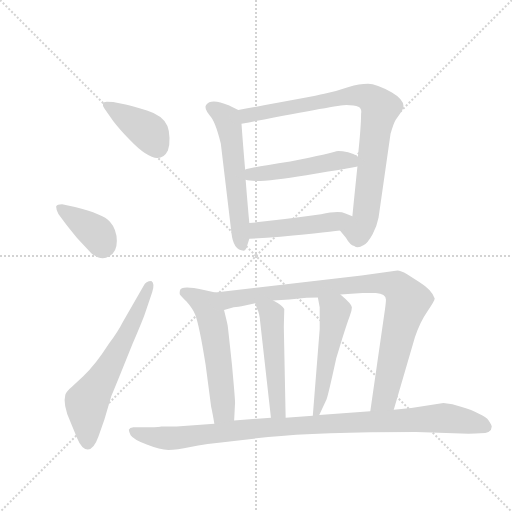
t = 0.00 s
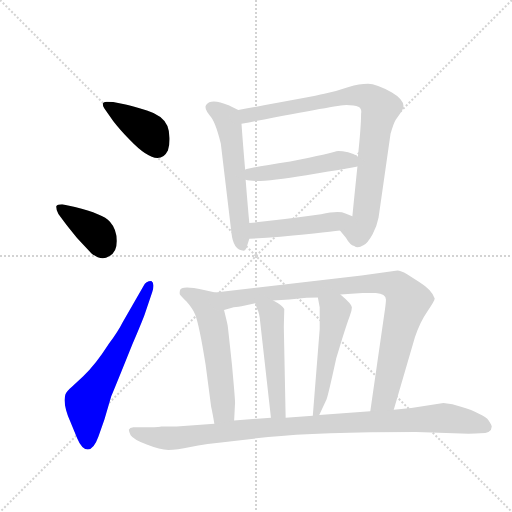
t = 1.80 s
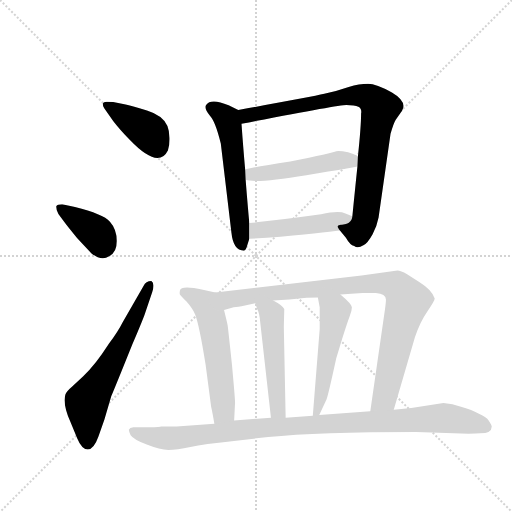
t = 3.61 s
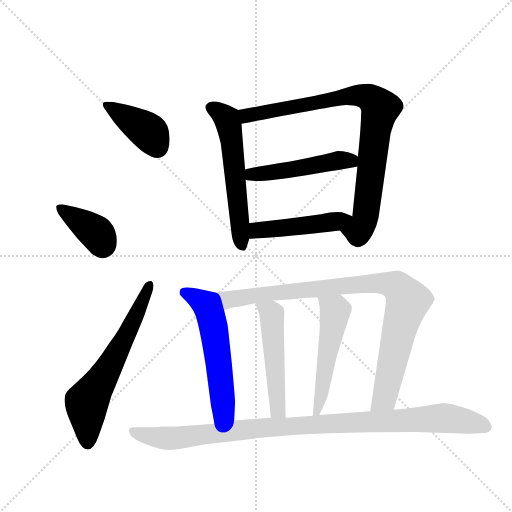
t = 5.41 s
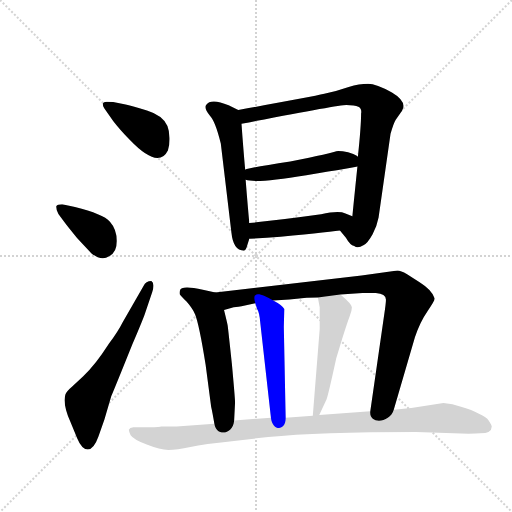
t = 7.22 s
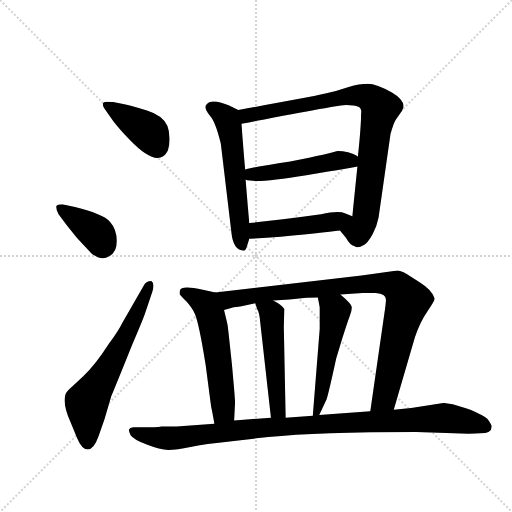
t = 9.02 s

The animated SVG that drew these frames (rendered in a browser with its animation timeline set to each time). Animation: 12 CSS @keyframes rules; one cycle of 9.02 s.

<svg version="1.1" viewBox="0 0 1024 1024" xmlns="http://www.w3.org/2000/svg">
  <g stroke="lightgray" stroke-dasharray="1,1" stroke-width="1" transform="scale(4, 4)">
    <line x1="0" y1="0" x2="256" y2="256"></line>
    <line x1="256" y1="0" x2="0" y2="256"></line>
    <line x1="128" y1="0" x2="128" y2="256"></line>
    <line x1="0" y1="128" x2="256" y2="128"></line>
  </g>
  <g transform="scale(0.92, -0.92) translate(60, -900)">
    <style type="text/css">
      
        @keyframes keyframes0 {
          from {
            stroke: blue;
            stroke-dashoffset: 396;
            stroke-width: 128;
          }
          56% {
            animation-timing-function: step-end;
            stroke: blue;
            stroke-dashoffset: 0;
            stroke-width: 128;
          }
          to {
            stroke: black;
            stroke-width: 1024;
          }
        }
        #make-me-a-hanzi-animation-0 {
          animation: keyframes0 0.572265625s both;
          animation-delay: 0s;
          animation-timing-function: linear;
        }
      
        @keyframes keyframes1 {
          from {
            stroke: blue;
            stroke-dashoffset: 387;
            stroke-width: 128;
          }
          56% {
            animation-timing-function: step-end;
            stroke: blue;
            stroke-dashoffset: 0;
            stroke-width: 128;
          }
          to {
            stroke: black;
            stroke-width: 1024;
          }
        }
        #make-me-a-hanzi-animation-1 {
          animation: keyframes1 0.56494140625s both;
          animation-delay: 0.572265625s;
          animation-timing-function: linear;
        }
      
        @keyframes keyframes2 {
          from {
            stroke: blue;
            stroke-dashoffset: 637;
            stroke-width: 128;
          }
          67% {
            animation-timing-function: step-end;
            stroke: blue;
            stroke-dashoffset: 0;
            stroke-width: 128;
          }
          to {
            stroke: black;
            stroke-width: 1024;
          }
        }
        #make-me-a-hanzi-animation-2 {
          animation: keyframes2 0.7683919270833334s both;
          animation-delay: 1.13720703125s;
          animation-timing-function: linear;
        }
      
        @keyframes keyframes3 {
          from {
            stroke: blue;
            stroke-dashoffset: 578;
            stroke-width: 128;
          }
          65% {
            animation-timing-function: step-end;
            stroke: blue;
            stroke-dashoffset: 0;
            stroke-width: 128;
          }
          to {
            stroke: black;
            stroke-width: 1024;
          }
        }
        #make-me-a-hanzi-animation-3 {
          animation: keyframes3 0.7203776041666666s both;
          animation-delay: 1.9055989583333335s;
          animation-timing-function: linear;
        }
      
        @keyframes keyframes4 {
          from {
            stroke: blue;
            stroke-dashoffset: 872;
            stroke-width: 128;
          }
          74% {
            animation-timing-function: step-end;
            stroke: blue;
            stroke-dashoffset: 0;
            stroke-width: 128;
          }
          to {
            stroke: black;
            stroke-width: 1024;
          }
        }
        #make-me-a-hanzi-animation-4 {
          animation: keyframes4 0.9596354166666666s both;
          animation-delay: 2.6259765625s;
          animation-timing-function: linear;
        }
      
        @keyframes keyframes5 {
          from {
            stroke: blue;
            stroke-dashoffset: 499;
            stroke-width: 128;
          }
          62% {
            animation-timing-function: step-end;
            stroke: blue;
            stroke-dashoffset: 0;
            stroke-width: 128;
          }
          to {
            stroke: black;
            stroke-width: 1024;
          }
        }
        #make-me-a-hanzi-animation-5 {
          animation: keyframes5 0.6560872395833334s both;
          animation-delay: 3.5856119791666665s;
          animation-timing-function: linear;
        }
      
        @keyframes keyframes6 {
          from {
            stroke: blue;
            stroke-dashoffset: 475;
            stroke-width: 128;
          }
          61% {
            animation-timing-function: step-end;
            stroke: blue;
            stroke-dashoffset: 0;
            stroke-width: 128;
          }
          to {
            stroke: black;
            stroke-width: 1024;
          }
        }
        #make-me-a-hanzi-animation-6 {
          animation: keyframes6 0.6365559895833334s both;
          animation-delay: 4.24169921875s;
          animation-timing-function: linear;
        }
      
        @keyframes keyframes7 {
          from {
            stroke: blue;
            stroke-dashoffset: 567;
            stroke-width: 128;
          }
          65% {
            animation-timing-function: step-end;
            stroke: blue;
            stroke-dashoffset: 0;
            stroke-width: 128;
          }
          to {
            stroke: black;
            stroke-width: 1024;
          }
        }
        #make-me-a-hanzi-animation-7 {
          animation: keyframes7 0.71142578125s both;
          animation-delay: 4.878255208333333s;
          animation-timing-function: linear;
        }
      
        @keyframes keyframes8 {
          from {
            stroke: blue;
            stroke-dashoffset: 938;
            stroke-width: 128;
          }
          75% {
            animation-timing-function: step-end;
            stroke: blue;
            stroke-dashoffset: 0;
            stroke-width: 128;
          }
          to {
            stroke: black;
            stroke-width: 1024;
          }
        }
        #make-me-a-hanzi-animation-8 {
          animation: keyframes8 1.0133463541666667s both;
          animation-delay: 5.589680989583333s;
          animation-timing-function: linear;
        }
      
        @keyframes keyframes9 {
          from {
            stroke: blue;
            stroke-dashoffset: 501;
            stroke-width: 128;
          }
          62% {
            animation-timing-function: step-end;
            stroke: blue;
            stroke-dashoffset: 0;
            stroke-width: 128;
          }
          to {
            stroke: black;
            stroke-width: 1024;
          }
        }
        #make-me-a-hanzi-animation-9 {
          animation: keyframes9 0.65771484375s both;
          animation-delay: 6.60302734375s;
          animation-timing-function: linear;
        }
      
        @keyframes keyframes10 {
          from {
            stroke: blue;
            stroke-dashoffset: 519;
            stroke-width: 128;
          }
          63% {
            animation-timing-function: step-end;
            stroke: blue;
            stroke-dashoffset: 0;
            stroke-width: 128;
          }
          to {
            stroke: black;
            stroke-width: 1024;
          }
        }
        #make-me-a-hanzi-animation-10 {
          animation: keyframes10 0.67236328125s both;
          animation-delay: 7.2607421875s;
          animation-timing-function: linear;
        }
      
        @keyframes keyframes11 {
          from {
            stroke: blue;
            stroke-dashoffset: 1028;
            stroke-width: 128;
          }
          77% {
            animation-timing-function: step-end;
            stroke: blue;
            stroke-dashoffset: 0;
            stroke-width: 128;
          }
          to {
            stroke: black;
            stroke-width: 1024;
          }
        }
        #make-me-a-hanzi-animation-11 {
          animation: keyframes11 1.0865885416666667s both;
          animation-delay: 7.93310546875s;
          animation-timing-function: linear;
        }
      
    </style>
    
      <path d="M 167 664 L 186 637 Q 199 620 222 596 Q 284 531 305 573 Q 309 584 308.5 600 Q 308 616 304 626 Q 295 649 259.5 660 Q 224 671 213 673 L 186 678 Q 179 679 172 679 Q 158 679 167 664 Z" fill="lightgray"></path>
    
      <path d="M 77 421 Q 88 406 108 382 L 139 349 Q 161 332 177 343 Q 194 351 194 376 Q 194 401 179 418 Q 164 435 103 450 L 75 456 Q 64 456 62 451 Q 62 444 67 435 L 77 421 Z" fill="lightgray"></path>
    
      <path d="M 207 200 Q 197 180 177 153 Q 147 106 121 82 L 97 60 Q 84 49 82 42 Q 76 21 93 -17 L 108 -53 Q 118 -77 131 -77 Q 144 -77 154 -49 L 167 -12 L 182 39 Q 186 48 205 95 L 228 152 Q 251 206 255 218 L 271 265 Q 277 284 269 289 Q 257 289 252 278 L 207 200 Z" fill="lightgray"></path>
    
      <path d="M 458 661 L 437 671 Q 399 687 388 672 Q 383 665 396 649 Q 408 637 420 588 L 443 395 Q 447 355 470 355 Q 475 356 477 365 L 482 381 L 482 415 Q 479 446 474 509 L 473 531 Q 469 575 465 631 C 463 659 463 659 458 661 Z" fill="lightgray"></path>
    
      <path d="M 679 399 L 692 383 Q 701 367 710 365 Q 718 359 730 367 Q 739 371 750 391 Q 760 410 763 427 L 789 609 Q 796 633 800 639 L 814 659 Q 826 679 792 699 Q 758 718 740 718 Q 721 718 698 711 Q 675 703 645 696 Q 615 689 458 661 C 428 656 436 625 465 631 Q 675 672 693 672 Q 711 672 719 668 Q 727 664 725 653 Q 725 625 718 559 L 717 538 Q 712 490 706 430 C 703 400 660 422 679 399 Z" fill="lightgray"></path>
    
      <path d="M 474 509 Q 497 501 606 519 Q 714 537 717 538 C 744 543 744 543 718 559 Q 718 560 708 565 Q 697 570 685 571 Q 673 572 671 571 Q 663 567 571 549 Q 473 534 473 531 C 445 521 445 515 474 509 Z" fill="lightgray"></path>
    
      <path d="M 482 381 L 520 383 Q 645 394 679 399 C 709 403 734 419 706 430 L 691 436 Q 676 443 638 434 Q 552 422 482 415 C 452 412 452 379 482 381 Z" fill="lightgray"></path>
    
      <path d="M 331 260 Q 332 258 346 244 Q 359 229 364 217 Q 373 195 387 107 L 399 16 Q 402 3 406 -21 C 411 -51 447 -44 449 -14 L 451 25 Q 451 34 444 110 Q 436 185 435 192 Q 434 198 427 226 C 420 255 418 262 408 264 L 381 270 Q 333 281 331 268 Q 330 262 331 260 Z" fill="lightgray"></path>
    
      <path d="M 796 9 L 842 167 Q 853 200 869 223 Q 885 246 885 251 Q 880 269 853 286 L 825 304 Q 811 312 804 312 L 726 301 L 408 264 C 378 261 398 218 427 226 L 448 232 Q 450 232 465 234 L 495 241 L 534 247 L 569 249 L 601 252 Q 612 253 631 253 L 680 260 L 728 263 L 757 263 Q 779 261 779 249 Q 779 243 777 228 L 745 6 C 741 -24 788 -20 796 9 Z" fill="lightgray"></path>
    
      <path d="M 495 241 L 499 228 Q 504 221 506 197 L 529 -8 C 532 -38 562 -38 561 -8 L 557 189 L 558 228 Q 555 236 534 247 C 508 262 486 270 495 241 Z" fill="lightgray"></path>
    
      <path d="M 631 253 L 635 232 L 635 185 L 620 -4 C 618 -34 621 -29 634 -2 L 650 32 Q 654 43 671 121 L 684 164 Q 695 199 700 212 Q 705 224 705 232 Q 705 239 680 260 C 657 280 625 282 631 253 Z" fill="lightgray"></path>
    
      <path d="M 406 -21 L 324 -27 L 290 -27 Q 290 -28 264 -29 L 230 -29 Q 222 -30 220 -34 Q 220 -37 224 -46 Q 230 -55 259 -66.5 Q 288 -78 306 -78 Q 324 -78 354 -71.5 Q 384 -65 444 -59 L 523 -50 Q 631 -39 845 -39 L 959 -43 Q 975 -43 984 -42 Q 1009 -42 1009 -27 Q 1009 -24 1003 -15 Q 997 -6 980 1 Q 966 9 944 15 Q 923 23 904 24 L 834 13 L 796 9 L 745 6 L 634 -2 L 620 -4 L 561 -8 L 529 -8 L 449 -14 L 406 -21 Z" fill="lightgray"></path>
    
    
      <clipPath id="make-me-a-hanzi-clip-0">
        <path d="M 167 664 L 186 637 Q 199 620 222 596 Q 284 531 305 573 Q 309 584 308.5 600 Q 308 616 304 626 Q 295 649 259.5 660 Q 224 671 213 673 L 186 678 Q 179 679 172 679 Q 158 679 167 664 Z"></path>
      </clipPath>
      <path clip-path="url(#make-me-a-hanzi-clip-0)" d="M 178 669 L 267 610 L 282 580" fill="none" id="make-me-a-hanzi-animation-0" stroke-dasharray="268 536" stroke-linecap="round"></path>
    
      <clipPath id="make-me-a-hanzi-clip-1">
        <path d="M 77 421 Q 88 406 108 382 L 139 349 Q 161 332 177 343 Q 194 351 194 376 Q 194 401 179 418 Q 164 435 103 450 L 75 456 Q 64 456 62 451 Q 62 444 67 435 L 77 421 Z"></path>
      </clipPath>
      <path clip-path="url(#make-me-a-hanzi-clip-1)" d="M 70 449 L 152 391 L 163 363" fill="none" id="make-me-a-hanzi-animation-1" stroke-dasharray="259 518" stroke-linecap="round"></path>
    
      <clipPath id="make-me-a-hanzi-clip-2">
        <path d="M 207 200 Q 197 180 177 153 Q 147 106 121 82 L 97 60 Q 84 49 82 42 Q 76 21 93 -17 L 108 -53 Q 118 -77 131 -77 Q 144 -77 154 -49 L 167 -12 L 182 39 Q 186 48 205 95 L 228 152 Q 251 206 255 218 L 271 265 Q 277 284 269 289 Q 257 289 252 278 L 207 200 Z"></path>
      </clipPath>
      <path clip-path="url(#make-me-a-hanzi-clip-2)" d="M 131 -64 L 128 25 L 215 169 L 265 282" fill="none" id="make-me-a-hanzi-animation-2" stroke-dasharray="509 1018" stroke-linecap="round"></path>
    
      <clipPath id="make-me-a-hanzi-clip-3">
        <path d="M 458 661 L 437 671 Q 399 687 388 672 Q 383 665 396 649 Q 408 637 420 588 L 443 395 Q 447 355 470 355 Q 475 356 477 365 L 482 381 L 482 415 Q 479 446 474 509 L 473 531 Q 469 575 465 631 C 463 659 463 659 458 661 Z"></path>
      </clipPath>
      <path clip-path="url(#make-me-a-hanzi-clip-3)" d="M 398 667 L 421 654 L 437 632 L 467 365" fill="none" id="make-me-a-hanzi-animation-3" stroke-dasharray="450 900" stroke-linecap="round"></path>
    
      <clipPath id="make-me-a-hanzi-clip-4">
        <path d="M 679 399 L 692 383 Q 701 367 710 365 Q 718 359 730 367 Q 739 371 750 391 Q 760 410 763 427 L 789 609 Q 796 633 800 639 L 814 659 Q 826 679 792 699 Q 758 718 740 718 Q 721 718 698 711 Q 675 703 645 696 Q 615 689 458 661 C 428 656 436 625 465 631 Q 675 672 693 672 Q 711 672 719 668 Q 727 664 725 653 Q 725 625 718 559 L 717 538 Q 712 490 706 430 C 703 400 660 422 679 399 Z"></path>
      </clipPath>
      <path clip-path="url(#make-me-a-hanzi-clip-4)" d="M 472 656 L 479 648 L 711 693 L 747 685 L 767 665 L 732 419 L 719 398 L 688 400" fill="none" id="make-me-a-hanzi-animation-4" stroke-dasharray="744 1488" stroke-linecap="round"></path>
    
      <clipPath id="make-me-a-hanzi-clip-5">
        <path d="M 474 509 Q 497 501 606 519 Q 714 537 717 538 C 744 543 744 543 718 559 Q 718 560 708 565 Q 697 570 685 571 Q 673 572 671 571 Q 663 567 571 549 Q 473 534 473 531 C 445 521 445 515 474 509 Z"></path>
      </clipPath>
      <path clip-path="url(#make-me-a-hanzi-clip-5)" d="M 477 526 L 494 521 L 550 527 L 688 552 L 715 543" fill="none" id="make-me-a-hanzi-animation-5" stroke-dasharray="371 742" stroke-linecap="round"></path>
    
      <clipPath id="make-me-a-hanzi-clip-6">
        <path d="M 482 381 L 520 383 Q 645 394 679 399 C 709 403 734 419 706 430 L 691 436 Q 676 443 638 434 Q 552 422 482 415 C 452 412 452 379 482 381 Z"></path>
      </clipPath>
      <path clip-path="url(#make-me-a-hanzi-clip-6)" d="M 488 387 L 505 401 L 575 405 L 700 426" fill="none" id="make-me-a-hanzi-animation-6" stroke-dasharray="347 694" stroke-linecap="round"></path>
    
      <clipPath id="make-me-a-hanzi-clip-7">
        <path d="M 331 260 Q 332 258 346 244 Q 359 229 364 217 Q 373 195 387 107 L 399 16 Q 402 3 406 -21 C 411 -51 447 -44 449 -14 L 451 25 Q 451 34 444 110 Q 436 185 435 192 Q 434 198 427 226 C 420 255 418 262 408 264 L 381 270 Q 333 281 331 268 Q 330 262 331 260 Z"></path>
      </clipPath>
      <path clip-path="url(#make-me-a-hanzi-clip-7)" d="M 341 264 L 387 238 L 397 219 L 424 32 L 424 4 L 412 -12" fill="none" id="make-me-a-hanzi-animation-7" stroke-dasharray="439 878" stroke-linecap="round"></path>
    
      <clipPath id="make-me-a-hanzi-clip-8">
        <path d="M 796 9 L 842 167 Q 853 200 869 223 Q 885 246 885 251 Q 880 269 853 286 L 825 304 Q 811 312 804 312 L 726 301 L 408 264 C 378 261 398 218 427 226 L 448 232 Q 450 232 465 234 L 495 241 L 534 247 L 569 249 L 601 252 Q 612 253 631 253 L 680 260 L 728 263 L 757 263 Q 779 261 779 249 Q 779 243 777 228 L 745 6 C 741 -24 788 -20 796 9 Z"></path>
      </clipPath>
      <path clip-path="url(#make-me-a-hanzi-clip-8)" d="M 416 260 L 438 248 L 705 281 L 784 283 L 804 276 L 827 246 L 777 38 L 751 13" fill="none" id="make-me-a-hanzi-animation-8" stroke-dasharray="810 1620" stroke-linecap="round"></path>
    
      <clipPath id="make-me-a-hanzi-clip-9">
        <path d="M 495 241 L 499 228 Q 504 221 506 197 L 529 -8 C 532 -38 562 -38 561 -8 L 557 189 L 558 228 Q 555 236 534 247 C 508 262 486 270 495 241 Z"></path>
      </clipPath>
      <path clip-path="url(#make-me-a-hanzi-clip-9)" d="M 515 240 L 534 209 L 528 174 L 538 164 L 532 122 L 540 115 L 536 71 L 543 66 L 540 19 L 545 16" fill="none" id="make-me-a-hanzi-animation-9" stroke-dasharray="373 746" stroke-linecap="round"></path>
    
      <clipPath id="make-me-a-hanzi-clip-10">
        <path d="M 631 253 L 635 232 L 635 185 L 620 -4 C 618 -34 621 -29 634 -2 L 650 32 Q 654 43 671 121 L 684 164 Q 695 199 700 212 Q 705 224 705 232 Q 705 239 680 260 C 657 280 625 282 631 253 Z"></path>
      </clipPath>
      <path clip-path="url(#make-me-a-hanzi-clip-10)" d="M 638 249 L 668 219 L 639 46 L 626 3" fill="none" id="make-me-a-hanzi-animation-10" stroke-dasharray="391 782" stroke-linecap="round"></path>
    
      <clipPath id="make-me-a-hanzi-clip-11">
        <path d="M 406 -21 L 324 -27 L 290 -27 Q 290 -28 264 -29 L 230 -29 Q 222 -30 220 -34 Q 220 -37 224 -46 Q 230 -55 259 -66.5 Q 288 -78 306 -78 Q 324 -78 354 -71.5 Q 384 -65 444 -59 L 523 -50 Q 631 -39 845 -39 L 959 -43 Q 975 -43 984 -42 Q 1009 -42 1009 -27 Q 1009 -24 1003 -15 Q 997 -6 980 1 Q 966 9 944 15 Q 923 23 904 24 L 834 13 L 796 9 L 745 6 L 634 -2 L 620 -4 L 561 -8 L 529 -8 L 449 -14 L 406 -21 Z"></path>
      </clipPath>
      <path clip-path="url(#make-me-a-hanzi-clip-11)" d="M 228 -38 L 303 -53 L 534 -28 L 902 -8 L 995 -27" fill="none" id="make-me-a-hanzi-animation-11" stroke-dasharray="900 1800" stroke-linecap="round"></path>
    
  </g>
</svg>
